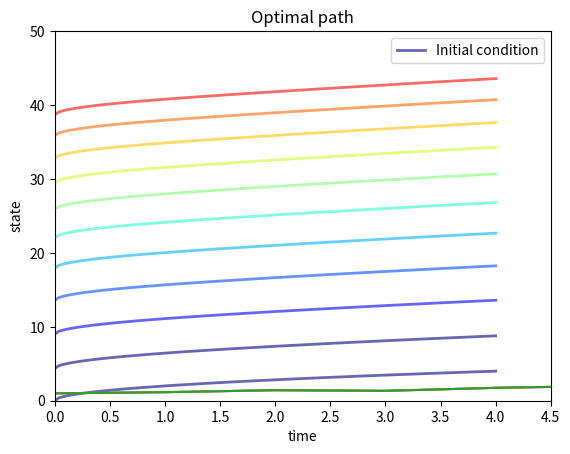

Write the Python code that produced this figure.
# -*- coding: utf-8 -*-
"""
Created on Fri Sep 17 16:06:00 2021

@author: lekha.dk
"""

# -*- coding: utf-8 -*-
"""
Spyder Editor

This is a temporary script file.
"""

import numpy as np
import matplotlib.pyplot as plt
from scipy.interpolate import interp1d
from scipy.optimize import minimize_scalar
from scipy import stats


def maximize(g, a, b, args):
    """
    Maximize the function g over the interval [a, b].

    We use the fact that the maximizer of g on any interval is
    also the minimizer of -g.  The tuple args collects any extra
    arguments to g.

    Returns the maximal value and the maximizer.
    """

    objective = lambda x: -g(x, *args)
    result = minimize_scalar(objective, bounds=(a, b), method='bounded')
    maximizer, maximum = result.x, -result.fun
    return maximizer, maximum

class OptimalGrowthModel:

    def __init__(self,
                 r,            # reward function
                 f,            # renewal function
                 β=0.909,      # discount factor
                 μ=0.05,       # income location parameter
                 s=0.25,       # income scale parameter
                 grid_max=4,
                 grid_size=120,
                 shock_size=250,
                 seed=1234):

        self.r, self.f, self.β, self.μ, self.s = r, f, β, μ, s
       

        # Set up grid
        self.grid = np.linspace(1e-5, grid_max, grid_size)

        # Store shock (with a seed, so results are reproducible)
        np.random.seed(seed)
        self.shocks = np.exp(μ + s * np.random.randn(shock_size))

    def objective(self, a, s, v_array,y):
        """
        Right hand side of the Bellman equation.
        """

        r, f, β, shocks = self.r, self.f, self.β, self.shocks
        
        v = interp1d(self.grid, v_array,fill_value="extrapolate")

        return r(a) + β * np.mean(v(f(s)+(y)-a))
    
def T(og, v, y):
    """
    The Bellman operator.  Updates the guess of the value function
    and also computes a v-greedy policy.

      * og is an instance of OptimalGrowthModel
      * v is an array representing a guess of the value function

    """
    v_new = np.empty_like(v)
    v_greedy = np.empty_like(v)

    for i in range(len(grid)):
        s = grid[i]

        # Maximize RHS of Bellman equation at state s
        a_star, v_max = maximize(og.objective, 1e-10, (s), (s, v, y))
        v_new[i] = v_max
        v_greedy[i] = a_star


    return v_greedy, v_new


def fcd(k):
    return k*1.10

#reward

g = 0.5
def rwd(m):
    return (m**(1-g)/(1-g))



og = OptimalGrowthModel(r=rwd, f=fcd)
grid = og.grid

y =[]
y.append(np.ones(250))
for i in range(10):
    y.append(og.shocks*y[i])
    
y.reverse()

v = rwd(grid) # An initial condition
n = 10


fig, ax = plt.subplots()

ax.plot(grid, v, color=plt.cm.jet(0),
        lw=2, alpha=0.6, label='Initial condition')

for i in range(n):
    v_greedy, v = T(og, v,y)  # Apply the Bellman operator
    ax.plot(grid, v, color=plt.cm.jet(i / n), lw=2, alpha=0.6)



ax.legend()
ax.set(ylim=(0, 50), xlim=(0, 4.5))
plt.show()

opt_pi = interp1d(grid, v_greedy,fill_value="extrapolate")

T=np.array([10,15,20])
for k in range(len(T)):
    s = []
    y = []
    policy=[]
    np.random.seed(1234)
    noise = np.exp(0.05 + 0.25 * np.random.randn(T[k]))
    s.append(1)
    y.append(1)
    policy.append(0)
    for i in range(T[k]):
        y.append(y[i]*noise[i])
        policy.append(opt_pi(s[i]))
        res = fcd(s[i])+(y[i])-opt_pi(s[i])
        s.append(res)
        k = np.array(s)
    std,mean = np.std(k),np.mean(k)
    print("std=",std,"mean=",mean)
    plt.plot(s)
    plt.xlabel("time")
    plt.ylabel("state")
    plt.title("Optimal path")
    plt.show()
        



